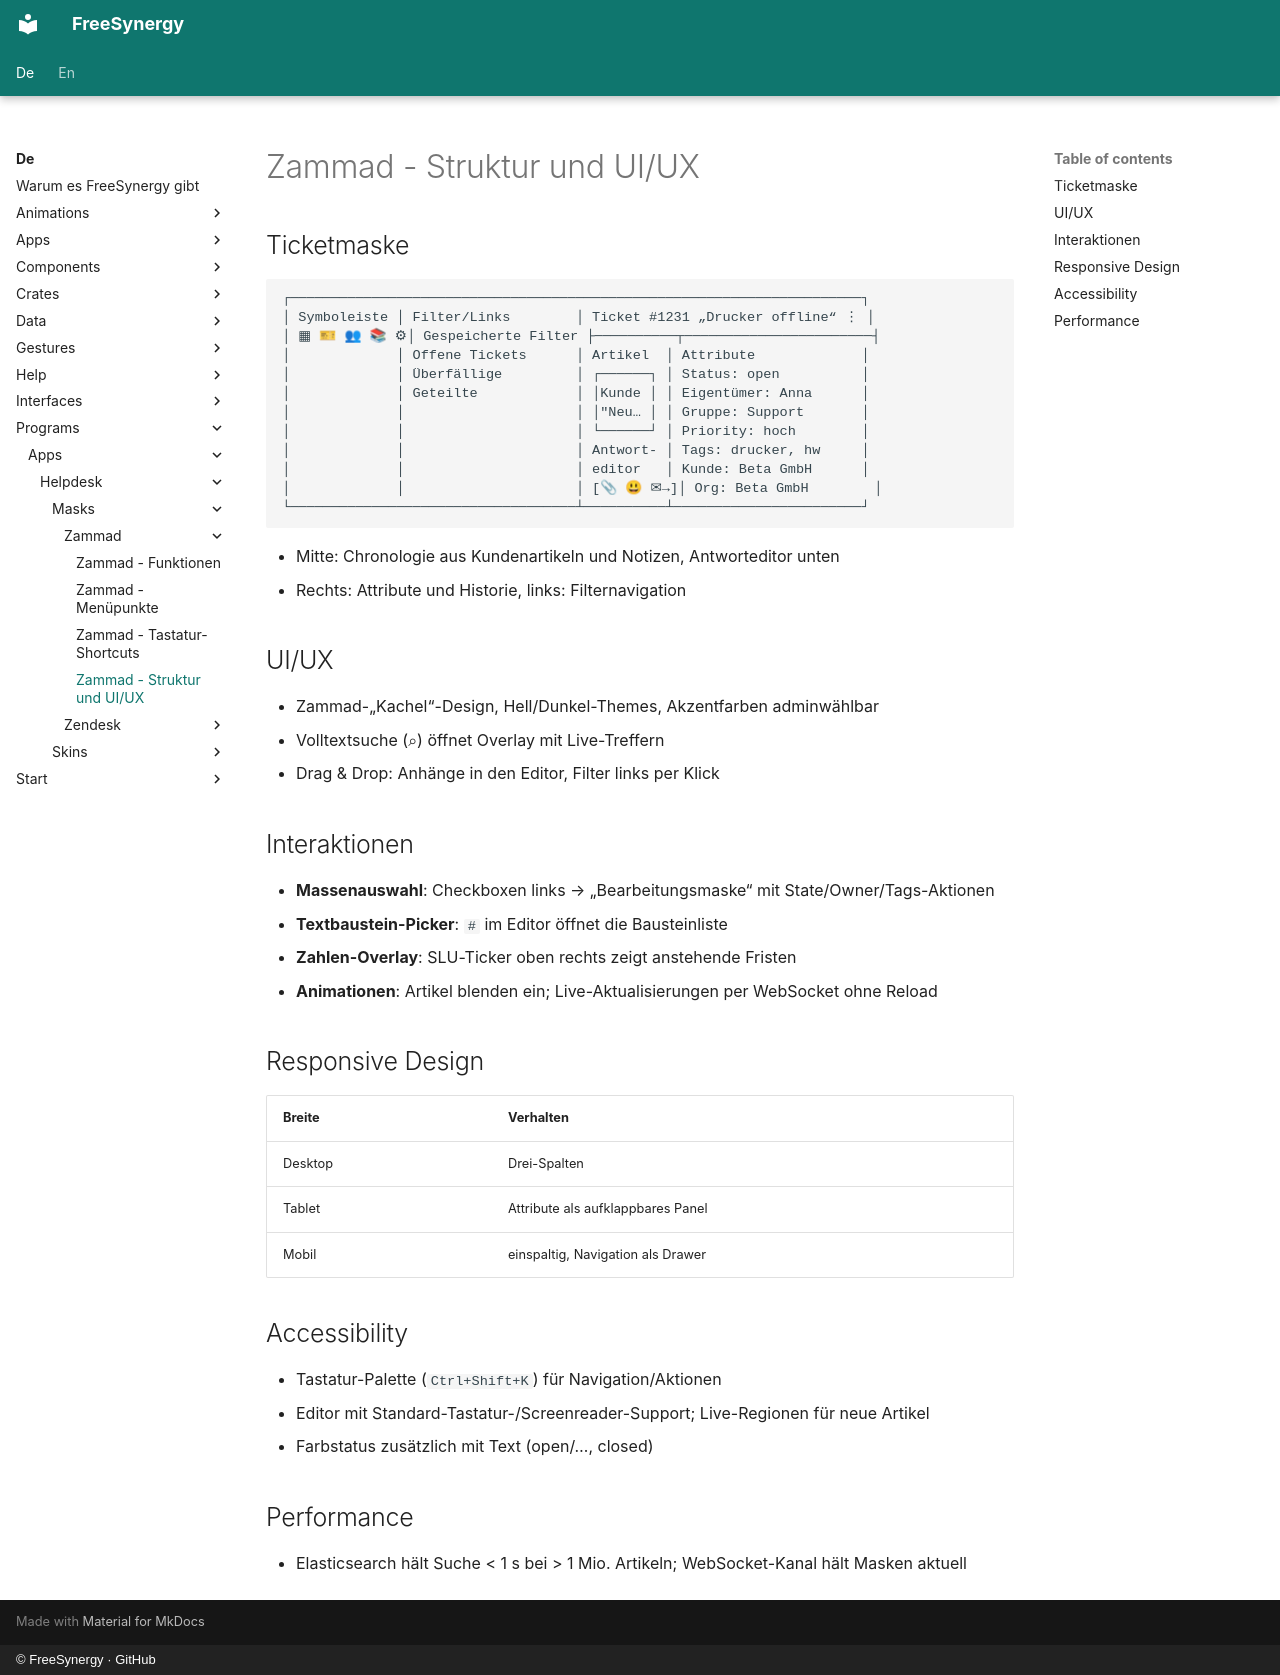

repository: FreeSynergy/fs-documentation · page: de/programs/apps/helpdesk/masks/zammad/structure/index.html · generator: mkdocs · copyright: © FreeSynergy · GitHub

# Zammad - Struktur und UI/UX

## Ticketmaske

```
┌──────────────────────────────────────────────────────────────────────┐
│ Symboleiste │ Filter/Links        │ Ticket #1231 „Drucker offline“ ⋮ │
│ ▦ 🎫 👥 📚 ⚙│ Gespeicherte Filter ├──────────┬───────────────────────┤
│             │ Offene Tickets      │ Artikel  │ Attribute             │
│             │ Überfällige         │ ┌──────┐ │ Status: open          │
│             │ Geteilte            │ │Kunde │ │ Eigentümer: Anna      │
│             │                     │ │"Neu… │ │ Gruppe: Support       │
│             │                     │ └──────┘ │ Priority: hoch        │
│             │                     │ Antwort- │ Tags: drucker, hw     │
│             │                     │ editor   │ Kunde: Beta GmbH      │
│             │                     │ [📎 😃 ✉→]│ Org: Beta GmbH        │
└───────────────────────────────────┴──────────┴───────────────────────┘
```

- Mitte: Chronologie aus Kundenartikeln und Notizen, Antworteditor unten
- Rechts: Attribute und Historie, links: Filternavigation

## UI/UX

- Zammad-„Kachel“-Design, Hell/Dunkel-Themes, Akzentfarben adminwählbar
- Volltextsuche (⌕) öffnet Overlay mit Live-Treffern
- Drag & Drop: Anhänge in den Editor, Filter links per Klick

## Interaktionen

- **Massenauswahl**: Checkboxen links → „Bearbeitungsmaske“ mit State/Owner/Tags-Aktionen
- **Textbaustein-Picker**: `#` im Editor öffnet die Bausteinliste
- **Zahlen-Overlay**: SLU-Ticker oben rechts zeigt anstehende Fristen
- **Animationen**: Artikel blenden ein; Live-Aktualisierungen per WebSocket ohne Reload

## Responsive Design

| Breite | Verhalten |
|--------|-----------|
| Desktop | Drei-Spalten |
| Tablet | Attribute als aufklappbares Panel |
| Mobil | einspaltig, Navigation als Drawer |

## Accessibility

- Tastatur-Palette (`Ctrl+Shift+K`) für Navigation/Aktionen
- Editor mit Standard-Tastatur-/Screenreader-Support; Live-Regionen für neue Artikel
- Farbstatus zusätzlich mit Text (open/…, closed)

## Performance

- Elasticsearch hält Suche < 1 s bei > 1 Mio. Artikeln; WebSocket-Kanal hält Masken aktuell
